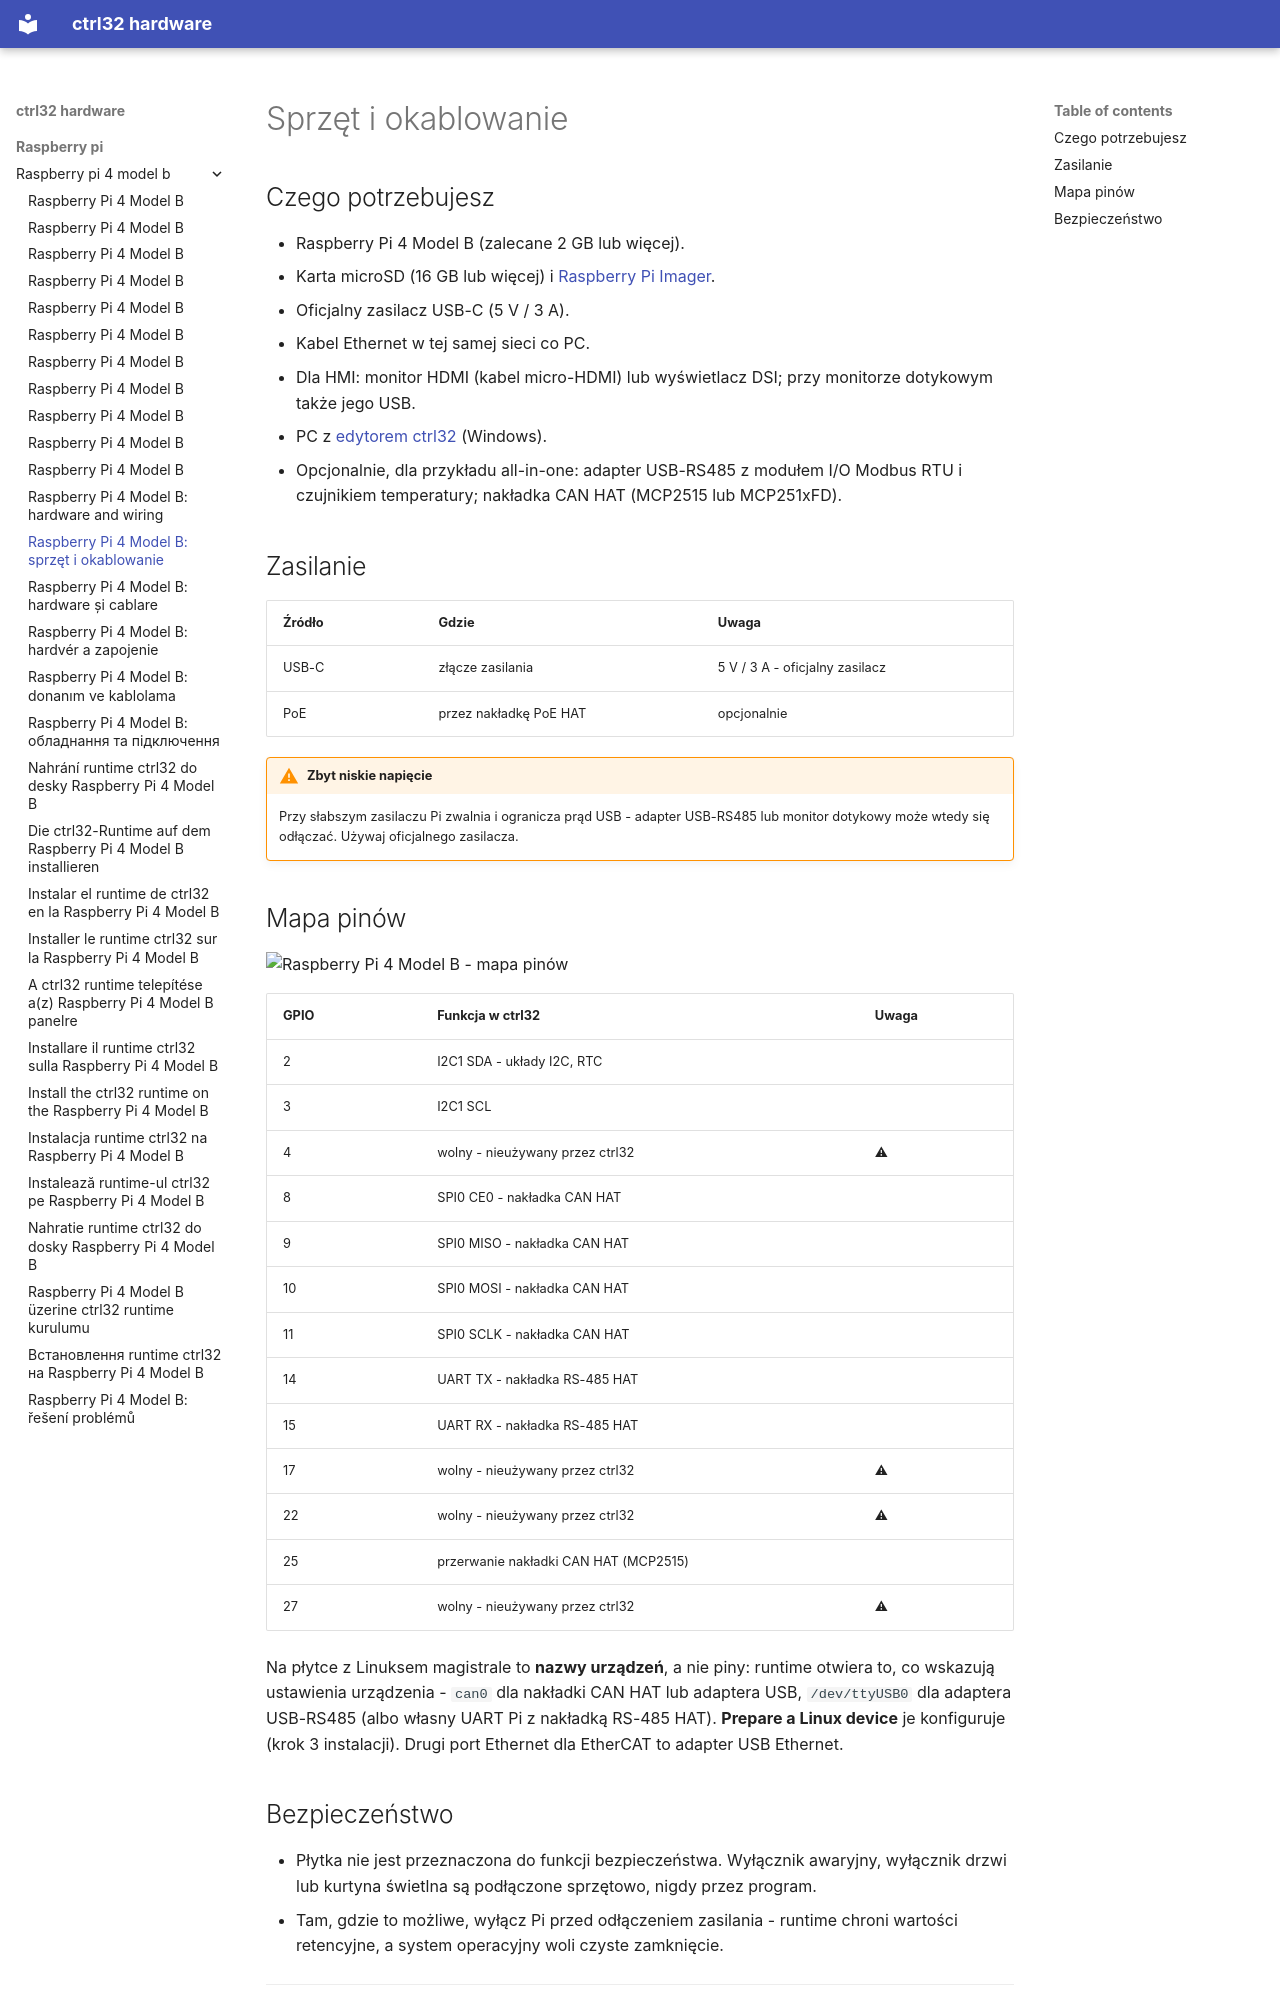

repository: ctrl32/hardware · page: raspberry-pi/raspberry-pi-4-model-b/hardware.pl/index.html · generator: mkdocs

---
title: 'Raspberry Pi 4 Model B: sprzęt i okablowanie'
slug: hardware
sidebar_position: 20
image: pinout/pinout.png
image_alt: Raspberry Pi 4 Model B - mapa pinów
tags:
- raspberry-pi
- linux
- hmi
- opc-ua
- ethercat
---

# Sprzęt i okablowanie

## Czego potrzebujesz

- Raspberry Pi 4 Model B (zalecane 2 GB lub więcej).
- Karta microSD (16 GB lub więcej) i [Raspberry Pi Imager](https://www.raspberrypi.com/software/).
- Oficjalny zasilacz USB-C (5 V / 3 A).
- Kabel Ethernet w tej samej sieci co PC.
- Dla HMI: monitor HDMI (kabel micro-HDMI) lub wyświetlacz DSI; przy monitorze dotykowym także jego USB.
- PC z [edytorem ctrl32](https://ctrl32.com/download/) (Windows).
- Opcjonalnie, dla przykładu all-in-one: adapter USB-RS485 z modułem I/O Modbus RTU i czujnikiem temperatury; nakładka CAN HAT (MCP2515 lub MCP251xFD).

## Zasilanie

| Źródło | Gdzie | Uwaga |
|---|---|---|
| USB-C | złącze zasilania | 5 V / 3 A - oficjalny zasilacz |
| PoE | przez nakładkę PoE HAT | opcjonalnie |

!!! warning "Zbyt niskie napięcie"
    Przy słabszym zasilaczu Pi zwalnia i ogranicza prąd USB - adapter
    USB-RS485 lub monitor dotykowy może wtedy się odłączać. Używaj
    oficjalnego zasilacza.

## Mapa pinów

![Raspberry Pi 4 Model B - mapa pinów](pinout/pinout.png)

| GPIO | Funkcja w ctrl32 | Uwaga |
|---|---|---|
| 2 | I2C1 SDA - układy I2C, RTC |  |
| 3 | I2C1 SCL |  |
| 4 | wolny - nieużywany przez ctrl32 | ⚠  |
| 8 | SPI0 CE0 - nakładka CAN HAT |  |
| 9 | SPI0 MISO - nakładka CAN HAT |  |
| 10 | SPI0 MOSI - nakładka CAN HAT |  |
| 11 | SPI0 SCLK - nakładka CAN HAT |  |
| 14 | UART TX - nakładka RS-485 HAT |  |
| 15 | UART RX - nakładka RS-485 HAT |  |
| 17 | wolny - nieużywany przez ctrl32 | ⚠  |
| 22 | wolny - nieużywany przez ctrl32 | ⚠  |
| 25 | przerwanie nakładki CAN HAT (MCP2515) |  |
| 27 | wolny - nieużywany przez ctrl32 | ⚠  |

Na płytce z Linuksem magistrale to **nazwy urządzeń**, a nie piny:
runtime otwiera to, co wskazują ustawienia urządzenia - `can0` dla
nakładki CAN HAT lub adaptera USB, `/dev/ttyUSB0` dla adaptera USB-RS485
(albo własny UART Pi z nakładką RS-485 HAT). **Prepare a Linux device**
je konfiguruje (krok 3 instalacji). Drugi port Ethernet dla EtherCAT to
adapter USB Ethernet.
